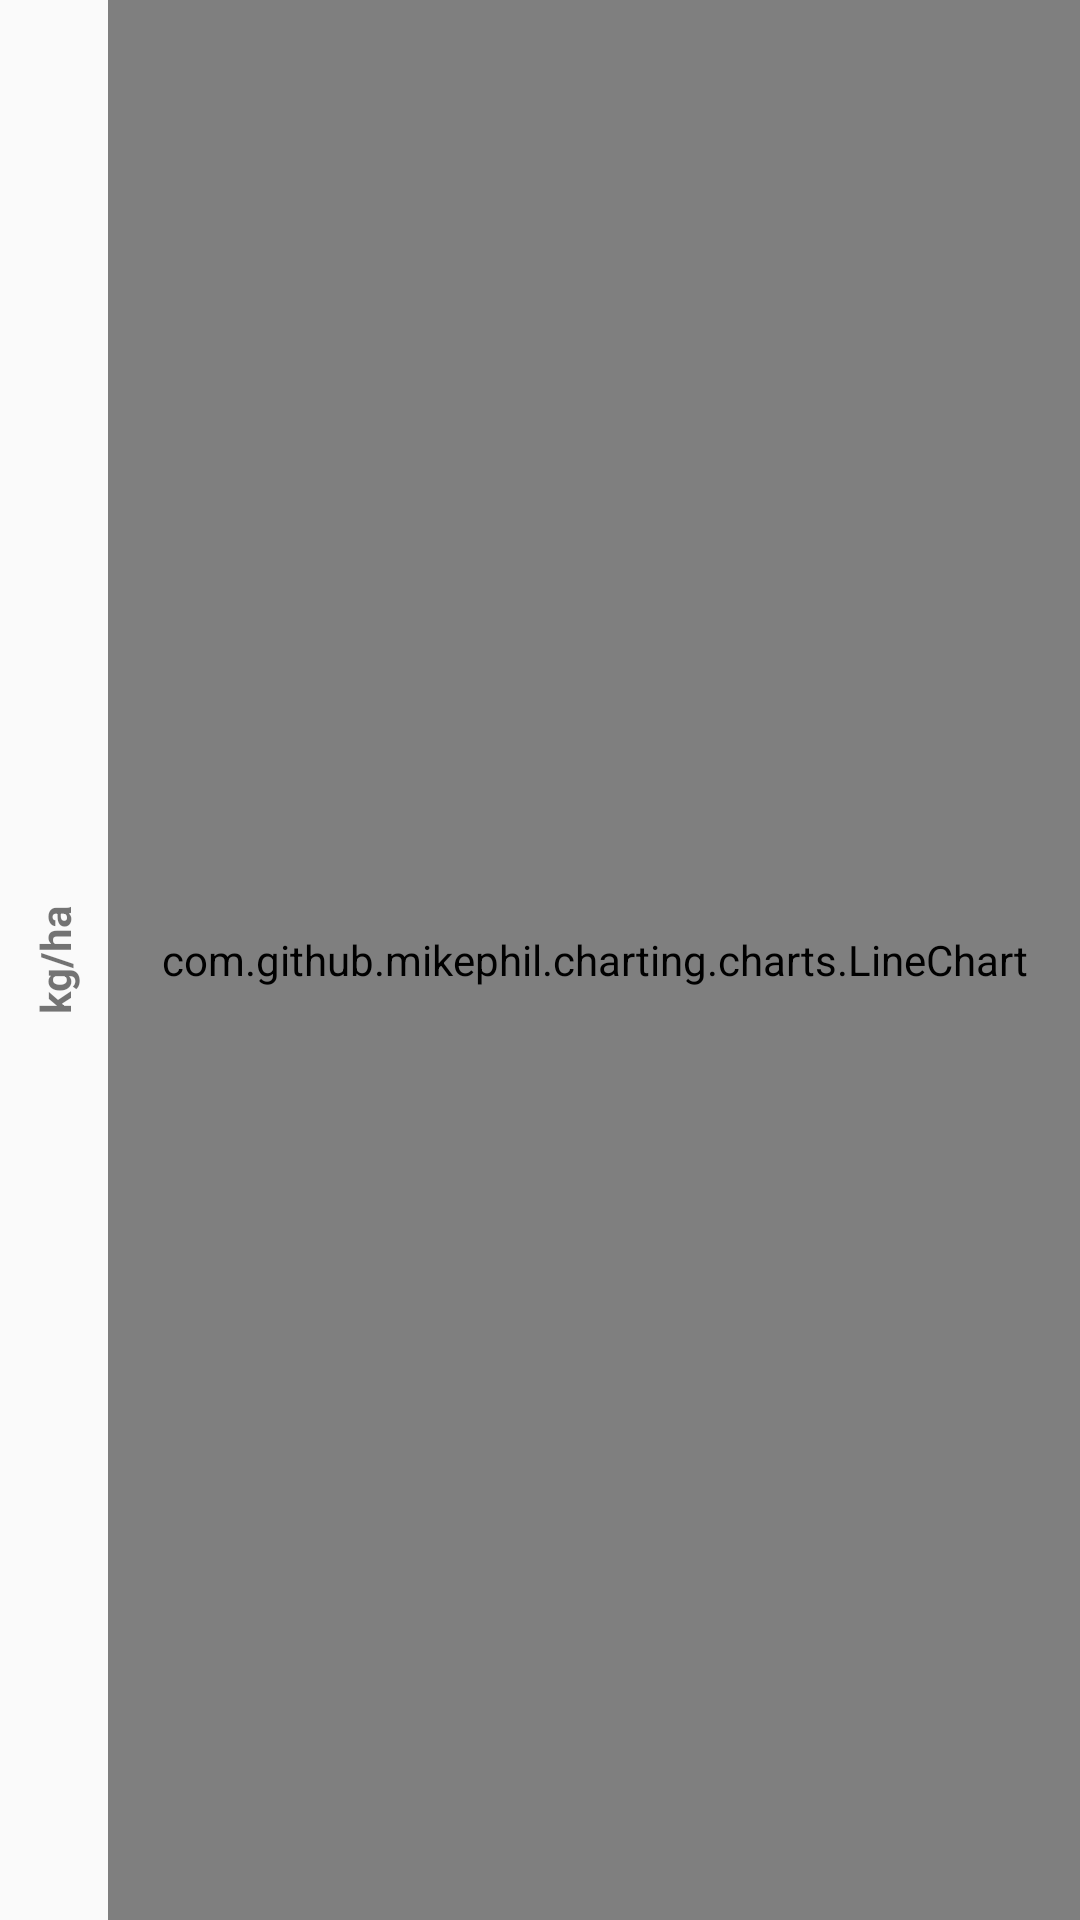

Layout XML and referenced resources for this Android screen:
<!-- AndroidManifest.xml: application theme AppTheme.ActionBar.Transparent -->
<!-- res/layout/line_chart_layout.xml -->
<?xml version="1.0" encoding="utf-8"?>
<RelativeLayout xmlns:android="http://schemas.android.com/apk/res/android"
    xmlns:app="http://schemas.android.com/apk/res-auto"
    xmlns:tools="http://schemas.android.com/tools"
    android:layout_width="match_parent"
    android:layout_height="match_parent">

    <TextView
        android:textColor="@color/white"
        android:textStyle="bold"
        android:textSize="16sp"
        android:gravity="center"
        android:text="2 pontos dentro do limite inserido"
        android:background="@color/colorPrimary"
        android:id="@+id/text_count_variables"
        android:layout_width="match_parent"
        android:visibility="gone"
        android:layout_height="40dp" />


    <LinearLayout
        android:layout_width="match_parent"
        android:layout_height="match_parent">

        <TextView
            android:text="kg/ha"
            android:textStyle="bold"
            android:layout_width="wrap_content"
            android:rotation="-90"
            android:layout_gravity="center_vertical"
            android:layout_height="wrap_content"/>

        <com.github.mikephil.charting.charts.LineChart
            android:id="@+id/chart1"
            android:layout_below="@id/text_count_variables"
            android:layout_width="match_parent"
            android:layout_height="match_parent"
            />
    </LinearLayout>


    <ru.dimorinny.floatingtextbutton.FloatingTextButton
        android:id="@+id/add_limits_btn"
        android:layout_width="wrap_content"
        android:layout_height="wrap_content"
        android:layout_marginBottom="8dp"
        android:visibility="gone"
        android:layout_marginEnd="8dp"
        android:layout_marginRight="8dp"
        app:floating_background_color="@color/blue"
        app:floating_left_icon="@drawable/ic_subject"
        app:floating_title="@string/floating_chat_button"
        app:floating_title_color="@android:color/white"
        android:layout_alignParentEnd="true"
        android:layout_alignParentBottom="true"
        android:layout_alignParentRight="true" />


</RelativeLayout>
<!-- resources referenced by this layout -->
<resources>
  <color name="blue">#0000FF</color>
  <color name="colorPrimary">#AED6AE</color>
  <color name="white">#FFFFFF</color>
  <string name="floating_chat_button">Adicionar Limites</string>
  <style name="AppTheme.ActionBar.Transparent" parent="AppTheme">
          <item name="android:windowContentOverlay">@null</item>
          <item name="android:windowActionBar">false</item>
          <item name="android:windowTitleSize">0dp</item>
          <item name="windowActionBarOverlay">true</item>
          <item name="android:textColorHint">@color/white</item>
          <item name="colorPrimary">@android:color/transparent</item>
      </style>
  <style name="AppTheme" parent="Theme.AppCompat.Light.DarkActionBar">
          
          <item name="colorPrimary">@color/colorPrimary</item>
          <item name="colorPrimaryDark">@color/colorPrimaryDark</item>
          <item name="colorAccent">@color/white</item>
      </style>
  <color name="colorPrimaryDark">#AED6AE</color>
</resources>
